Dataset: data_for_modeling (GitHub, zach-merritt/weedeater). Classes: dirt, marigold, morning glory, pea, radish.

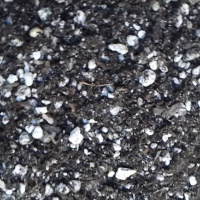
Label: dirt

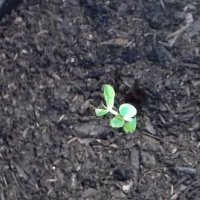
Label: pea

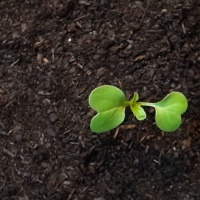
Label: radish

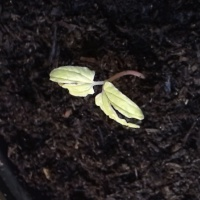
Label: morning glory

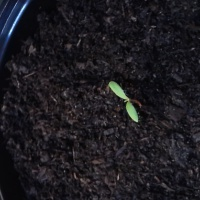
Label: marigold

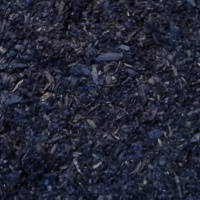
Label: dirt
